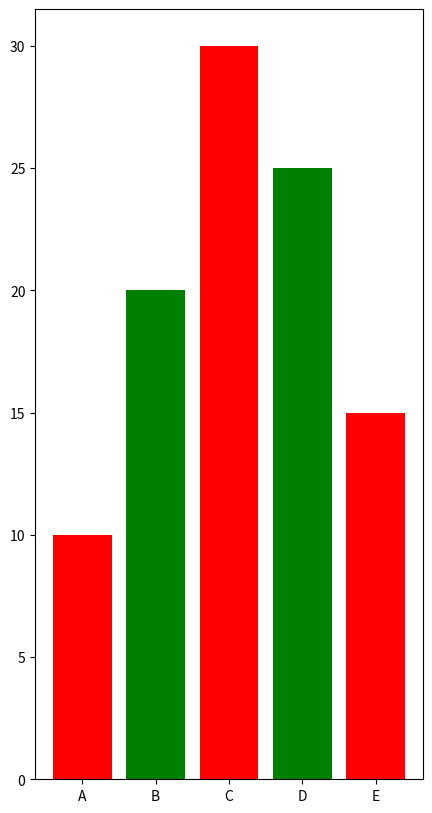

Reproduce this figure in Python.
import matplotlib.pyplot as plt
x=['A','B','C','D','E']
y=[10,20,30,25,15]

plt.figure(figsize=(5,10))
ax1=plt.subplot()
ax1.bar(x,y,color=['r','g'])
plt.show()
